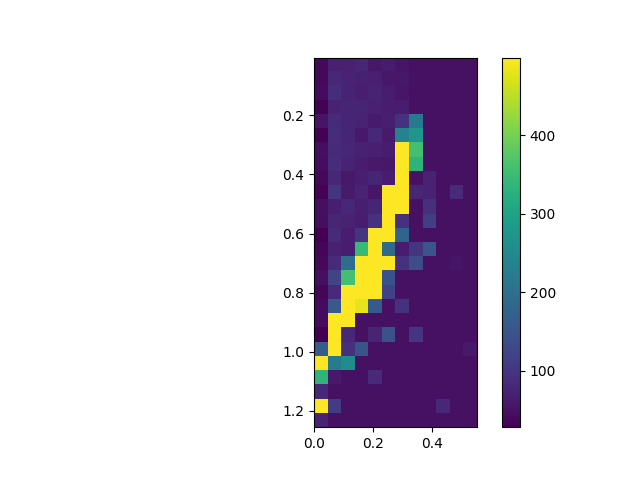

The table this chart was drawn from, first rows:
, 0.0, 0.05, 0.1, 0.15000000000000002, 0.2, 0.25, 0.30000000000000004, 0.35000000000000003, 0.4, 0.45, 0.5, 0.55
0.005, 39, 69, 72, 78, 59, 64, 54, 50, 50, 50, 50, 50
0.055, 38, 83, 75, 71, 69, 59, 58, 50, 50, 50, 50, 50
0.105, 42, 90, 73, 68, 75, 66, 56, 50, 50, 50, 50, 50
0.155, 31, 74, 76, 76, 72, 64, 65, 50, 50, 50, 50, 50
0.205, 52, 85, 77, 73, 62, 67, 95, 218, 50, 50, 50, 50
0.255, 31, 90, 76, 61, 80, 62, 236, 273, 50, 50, 50, 50
0.305, 46, 86, 79, 72, 70, 66, 499, 358, 50, 50, 50, 50
0.355, 43, 88, 75, 66, 60, 59, 499, 334, 50, 50, 50, 50
0.405, 38, 83, 61, 68, 76, 64, 499, 50, 75, 50, 50, 50
0.455, 32, 101, 62, 73, 57, 499, 499, 79, 74, 50, 85, 50
0.505, 47, 67, 82, 68, 77, 499, 499, 50, 93, 50, 50, 50
0.555, 45, 79, 73, 64, 95, 499, 95, 50, 116, 50, 50, 50
0.605, 28, 85, 66, 101, 499, 499, 180, 50, 50, 50, 50, 50
0.655, 37, 72, 66, 347, 499, 190, 64, 99, 152, 50, 50, 50
0.705, 38, 84, 197, 499, 499, 499, 95, 140, 50, 50, 55, 50
0.755, 48, 124, 358, 499, 499, 146, 50, 50, 50, 50, 50, 50
0.805, 37, 84, 499, 499, 499, 121, 50, 50, 50, 50, 50, 50
0.855, 42, 160, 499, 481, 160, 50, 95, 50, 50, 50, 50, 50
0.905, 41, 499, 499, 50, 50, 50, 50, 50, 50, 50, 50, 50
0.955, 29, 499, 81, 50, 77, 145, 50, 100, 50, 50, 50, 50
1.005, 165, 499, 92, 151, 50, 50, 50, 50, 50, 50, 50, 61
1.055, 499, 223, 257, 50, 50, 50, 50, 50, 50, 50, 50, 50
1.105, 337, 61, 50, 50, 85, 50, 50, 50, 50, 50, 50, 50
1.155, 83, 50, 50, 50, 50, 50, 50, 50, 50, 50, 50, 50
1.205, 499, 109, 50, 50, 50, 50, 50, 50, 50, 82, 50, 50
1.255, 75, 50, 50, 50, 50, 50, 50, 50, 50, 50, 50, 50
